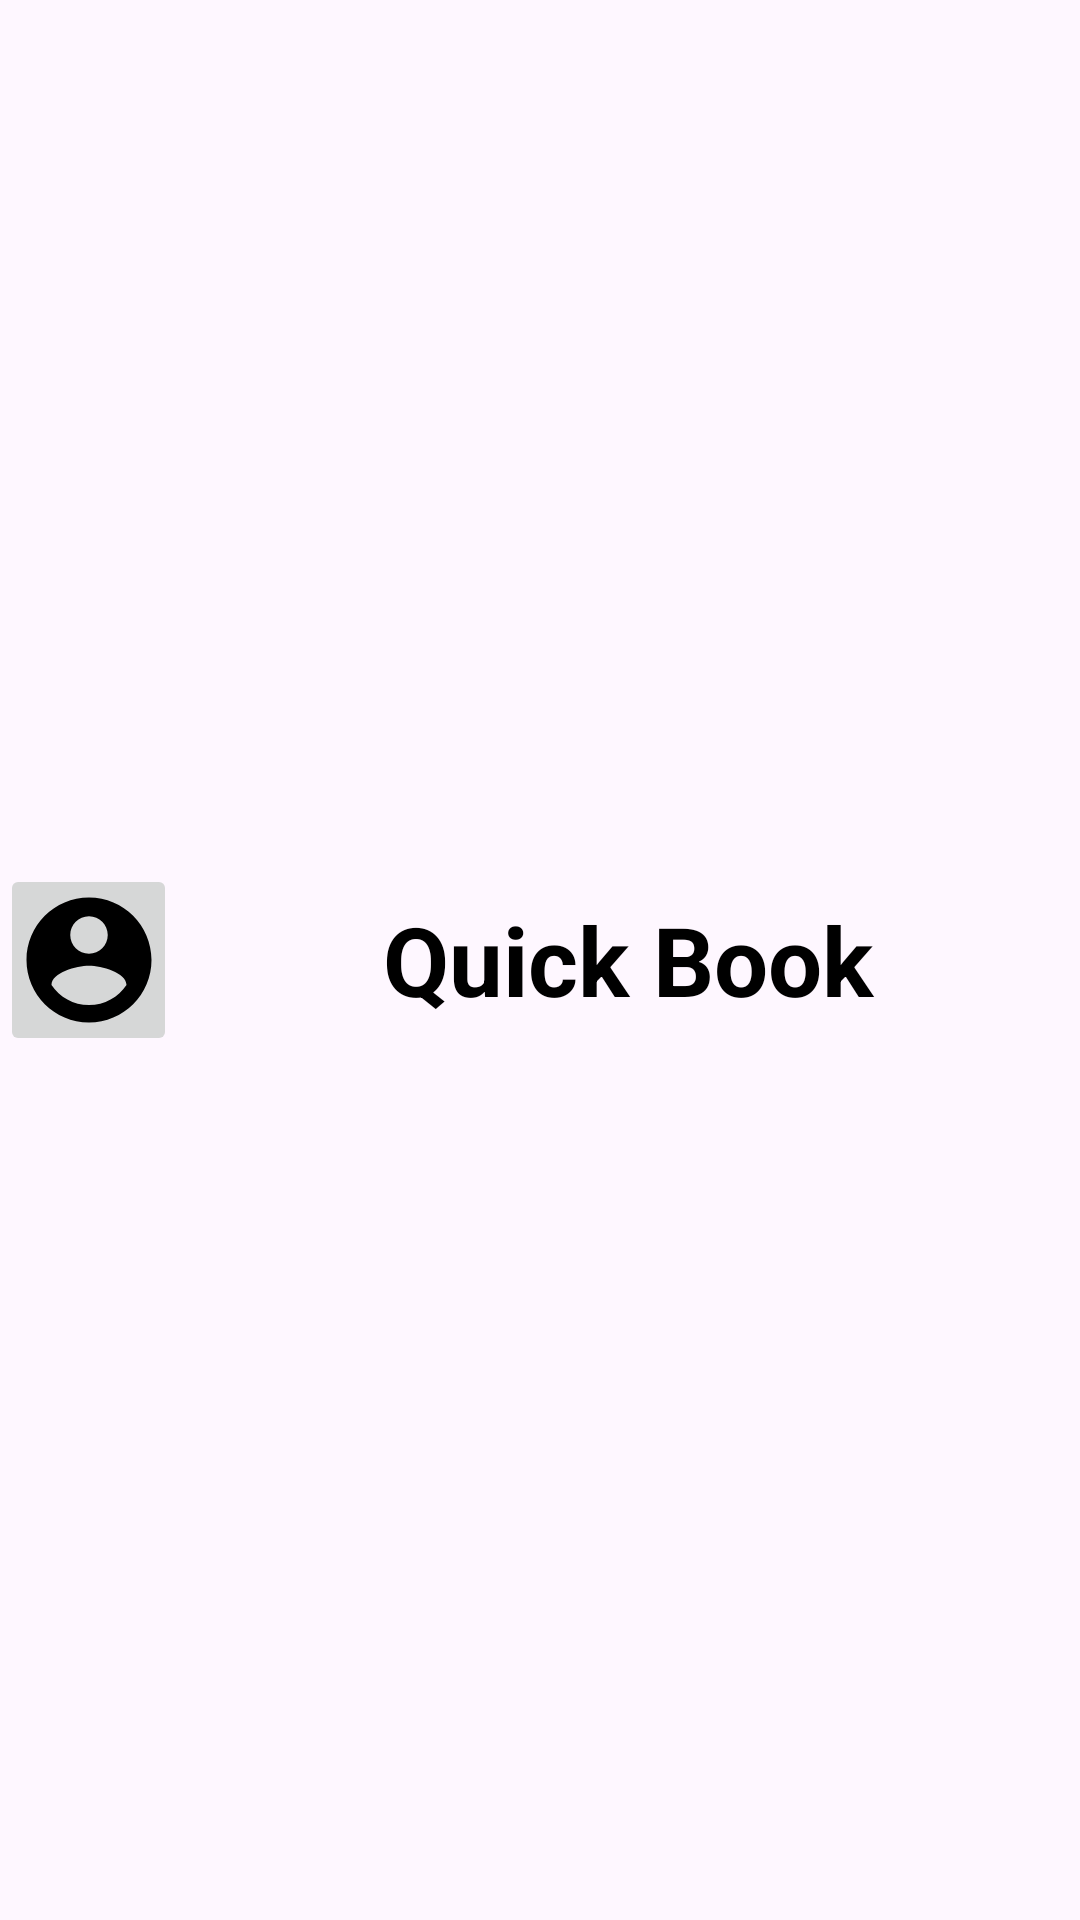

Reconstruct the res/layout file that produces this screen, plus the resources it refers to.
<!-- AndroidManifest.xml: application theme Theme.Quickbook -->
<!-- res/layout/title_bar_layout.xml -->
<?xml version="1.0" encoding="utf-8"?>
<LinearLayout xmlns:android="http://schemas.android.com/apk/res/android"
    android:layout_width="match_parent"
    android:layout_height="60dp"
    android:orientation="horizontal"
    android:gravity="center_vertical"
   android:layout_margin="20dp">

    <ImageButton
        android:id="@+id/back_button"
        android:layout_width="59dp"
        android:layout_height="64dp"
        android:padding="8dp"
        android:src="@drawable/baseline_account_circle_24" />

    <TextView
        android:id="@+id/title_text"
        android:layout_width="0dp"
        android:layout_height="wrap_content"
        android:layout_weight="1"
        android:text="Quick Book"
        android:textColor="@color/black"
        android:textSize="32sp"
        android:textStyle="bold"
        android:gravity="center"
        android:paddingStart="16dp"
        android:paddingEnd="16dp"/>

</LinearLayout>
<!-- resources referenced by this layout -->
<resources>
  <color name="black">#FF000000</color>
  <!-- drawable baseline_account_circle_24 (drawable) -->
  <vector android:height="50dp" android:tint="#000000"
      android:viewportHeight="24" android:viewportWidth="24"
      android:width="50dp" xmlns:android="http://schemas.android.com/apk/res/android">
      <path android:fillColor="@android:color/white" android:pathData="M12,2C6.48,2 2,6.48 2,12s4.48,10 10,10 10,-4.48 10,-10S17.52,2 12,2zM12,5c1.66,0 3,1.34 3,3s-1.34,3 -3,3 -3,-1.34 -3,-3 1.34,-3 3,-3zM12,19.2c-2.5,0 -4.71,-1.28 -6,-3.22 0.03,-1.99 4,-3.08 6,-3.08 1.99,0 5.97,1.09 6,3.08 -1.29,1.94 -3.5,3.22 -6,3.22z"/>
  </vector>
  <style name="Theme.Quickbook" parent="Base.Theme.Quickbook" />
  <style name="Base.Theme.Quickbook" parent="Theme.Material3.Light.NoActionBar">
          
  
      </style>
</resources>
